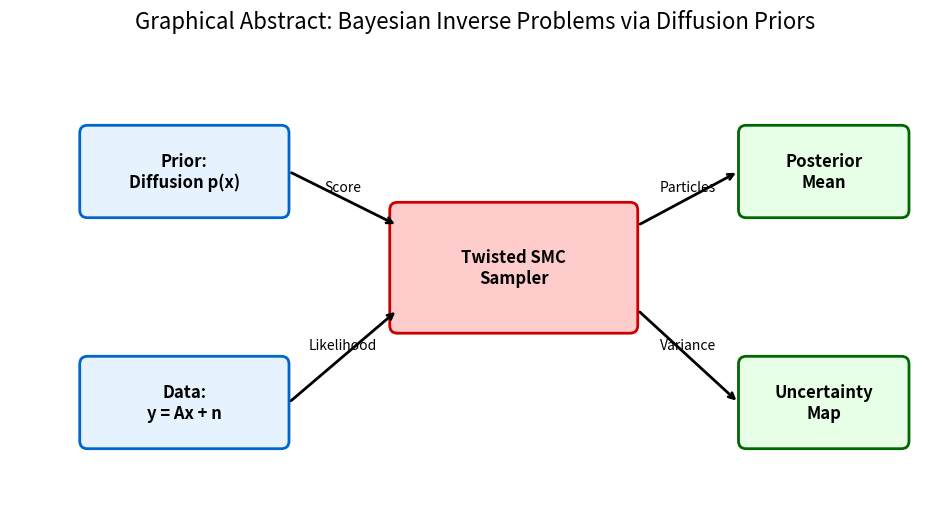

Generate this figure with matplotlib: (Note: this script raises an exception after producing the figure.)

import matplotlib.pyplot as plt
import matplotlib.patches as patches

def draw_box(ax, x, y, width, height, text, facecolor='white', edgecolor='black'):
    rect = patches.FancyBboxPatch((x, y), width, height, boxstyle="round,pad=0.1", 
                                  linewidth=2, edgecolor=edgecolor, facecolor=facecolor)
    ax.add_patch(rect)
    ax.text(x + width/2, y + height/2, text, ha='center', va='center', fontsize=12, fontweight='bold')
    return x, y, width, height

def draw_arrow(ax, start, end, label=None):
    # start/end are (x, y)
    ax.annotate("", xy=end, xytext=start, arrowprops=dict(arrowstyle="->", lw=2))
    if label:
        mid_x = (start[0] + end[0]) / 2
        mid_y = (start[1] + end[1]) / 2
        ax.text(mid_x, mid_y + 0.05, label, ha='center', va='bottom', fontsize=10)

def generate_graphical_abstract():
    fig, ax = plt.subplots(figsize=(12, 6))
    ax.set_xlim(0, 12)
    ax.set_ylim(0, 6)
    ax.axis('off')

    # Nodes
    # Prior
    draw_box(ax, 1, 4, 2.5, 1, "Prior:\nDiffusion p(x)", facecolor='#e6f3ff', edgecolor='#0066cc')
    # Data
    draw_box(ax, 1, 1, 2.5, 1, "Data:\ny = Ax + n", facecolor='#e6f3ff', edgecolor='#0066cc')
    
    # Sampler (Central)
    draw_box(ax, 5, 2.5, 3, 1.5, "Twisted SMC\nSampler", facecolor='#ffcccc', edgecolor='#cc0000')

    # Outputs
    draw_box(ax, 9.5, 4, 2, 1, "Posterior\nMean", facecolor='#e6ffe6', edgecolor='#006600')
    draw_box(ax, 9.5, 1, 2, 1, "Uncertainty\nMap", facecolor='#e6ffe6', edgecolor='#006600')

    # Arrows
    draw_arrow(ax, (3.6, 4.5), (5.0, 3.8), "Score")
    draw_arrow(ax, (3.6, 1.5), (5.0, 2.7), "Likelihood")
    
    draw_arrow(ax, (8.1, 3.8), (9.4, 4.5), "Particles")
    draw_arrow(ax, (8.1, 2.7), (9.4, 1.5), "Variance")
    
    plt.title("Graphical Abstract: Bayesian Inverse Problems via Diffusion Priors", fontsize=16, pad=20)
    plt.savefig("results/graphical_abstract.png", bbox_inches='tight', dpi=300)
    plt.close()

def generate_uml():
    fig, ax = plt.subplots(figsize=(10, 8))
    ax.set_xlim(0, 10)
    ax.set_ylim(0, 8)
    ax.axis('off')

    # UML Class Boxes
    # Solver
    draw_box(ax, 4, 6, 2, 1.5, "DiffusionSolver\n\n+ sample()", facecolor='white')

    # Strategy Interface
    draw_box(ax, 1, 3, 2.5, 1.5, "<<Interface>>\nSamplingStrategy\n\n+ update_step()", facecolor='#fff2cc')
    
    # Physics Interface
    draw_box(ax, 6.5, 3, 2.5, 1.5, "<<Interface>>\nPhysicsOperator\n\n+ forward()\n+ distance()", facecolor='#fff2cc')

    # Implementations (Abstract representation)
    draw_box(ax, 0.5, 0.5, 1.5, 1, "TwistedSMC", facecolor='#f0f0f0')
    draw_box(ax, 2.5, 0.5, 1.5, 1, "DPS", facecolor='#f0f0f0')

    draw_box(ax, 6.0, 0.5, 1.5, 1, "SuperRes", facecolor='#f0f0f0')
    draw_box(ax, 8.0, 0.5, 1.5, 1, "MRI", facecolor='#f0f0f0')

    # Connectors
    # Solver uses Strategy
    draw_arrow(ax, (4.5, 6), (2.25, 4.6), "uses")
    # Solver uses Physics
    draw_arrow(ax, (5.5, 6), (7.75, 4.6), "uses")
    
    # Inheritance
    ax.annotate("", xy=(1.75, 3.0), xytext=(1.25, 1.6), arrowprops=dict(arrowstyle="-|>", lw=1.5, ls='dashed'))
    ax.annotate("", xy=(1.75, 3.0), xytext=(3.25, 1.6), arrowprops=dict(arrowstyle="-|>", lw=1.5, ls='dashed'))
    
    ax.annotate("", xy=(7.75, 3.0), xytext=(6.75, 1.6), arrowprops=dict(arrowstyle="-|>", lw=1.5, ls='dashed'))
    ax.annotate("", xy=(7.75, 3.0), xytext=(8.75, 1.6), arrowprops=dict(arrowstyle="-|>", lw=1.5, ls='dashed'))

    plt.title("Modular Architecture (Strategy Pattern)", fontsize=16, pad=20)
    plt.savefig("results/architecture_uml.png", bbox_inches='tight', dpi=300)
    plt.close()

if __name__ == "__main__":
    generate_graphical_abstract()
    generate_uml()
    print("Generated diagrams in results/")
